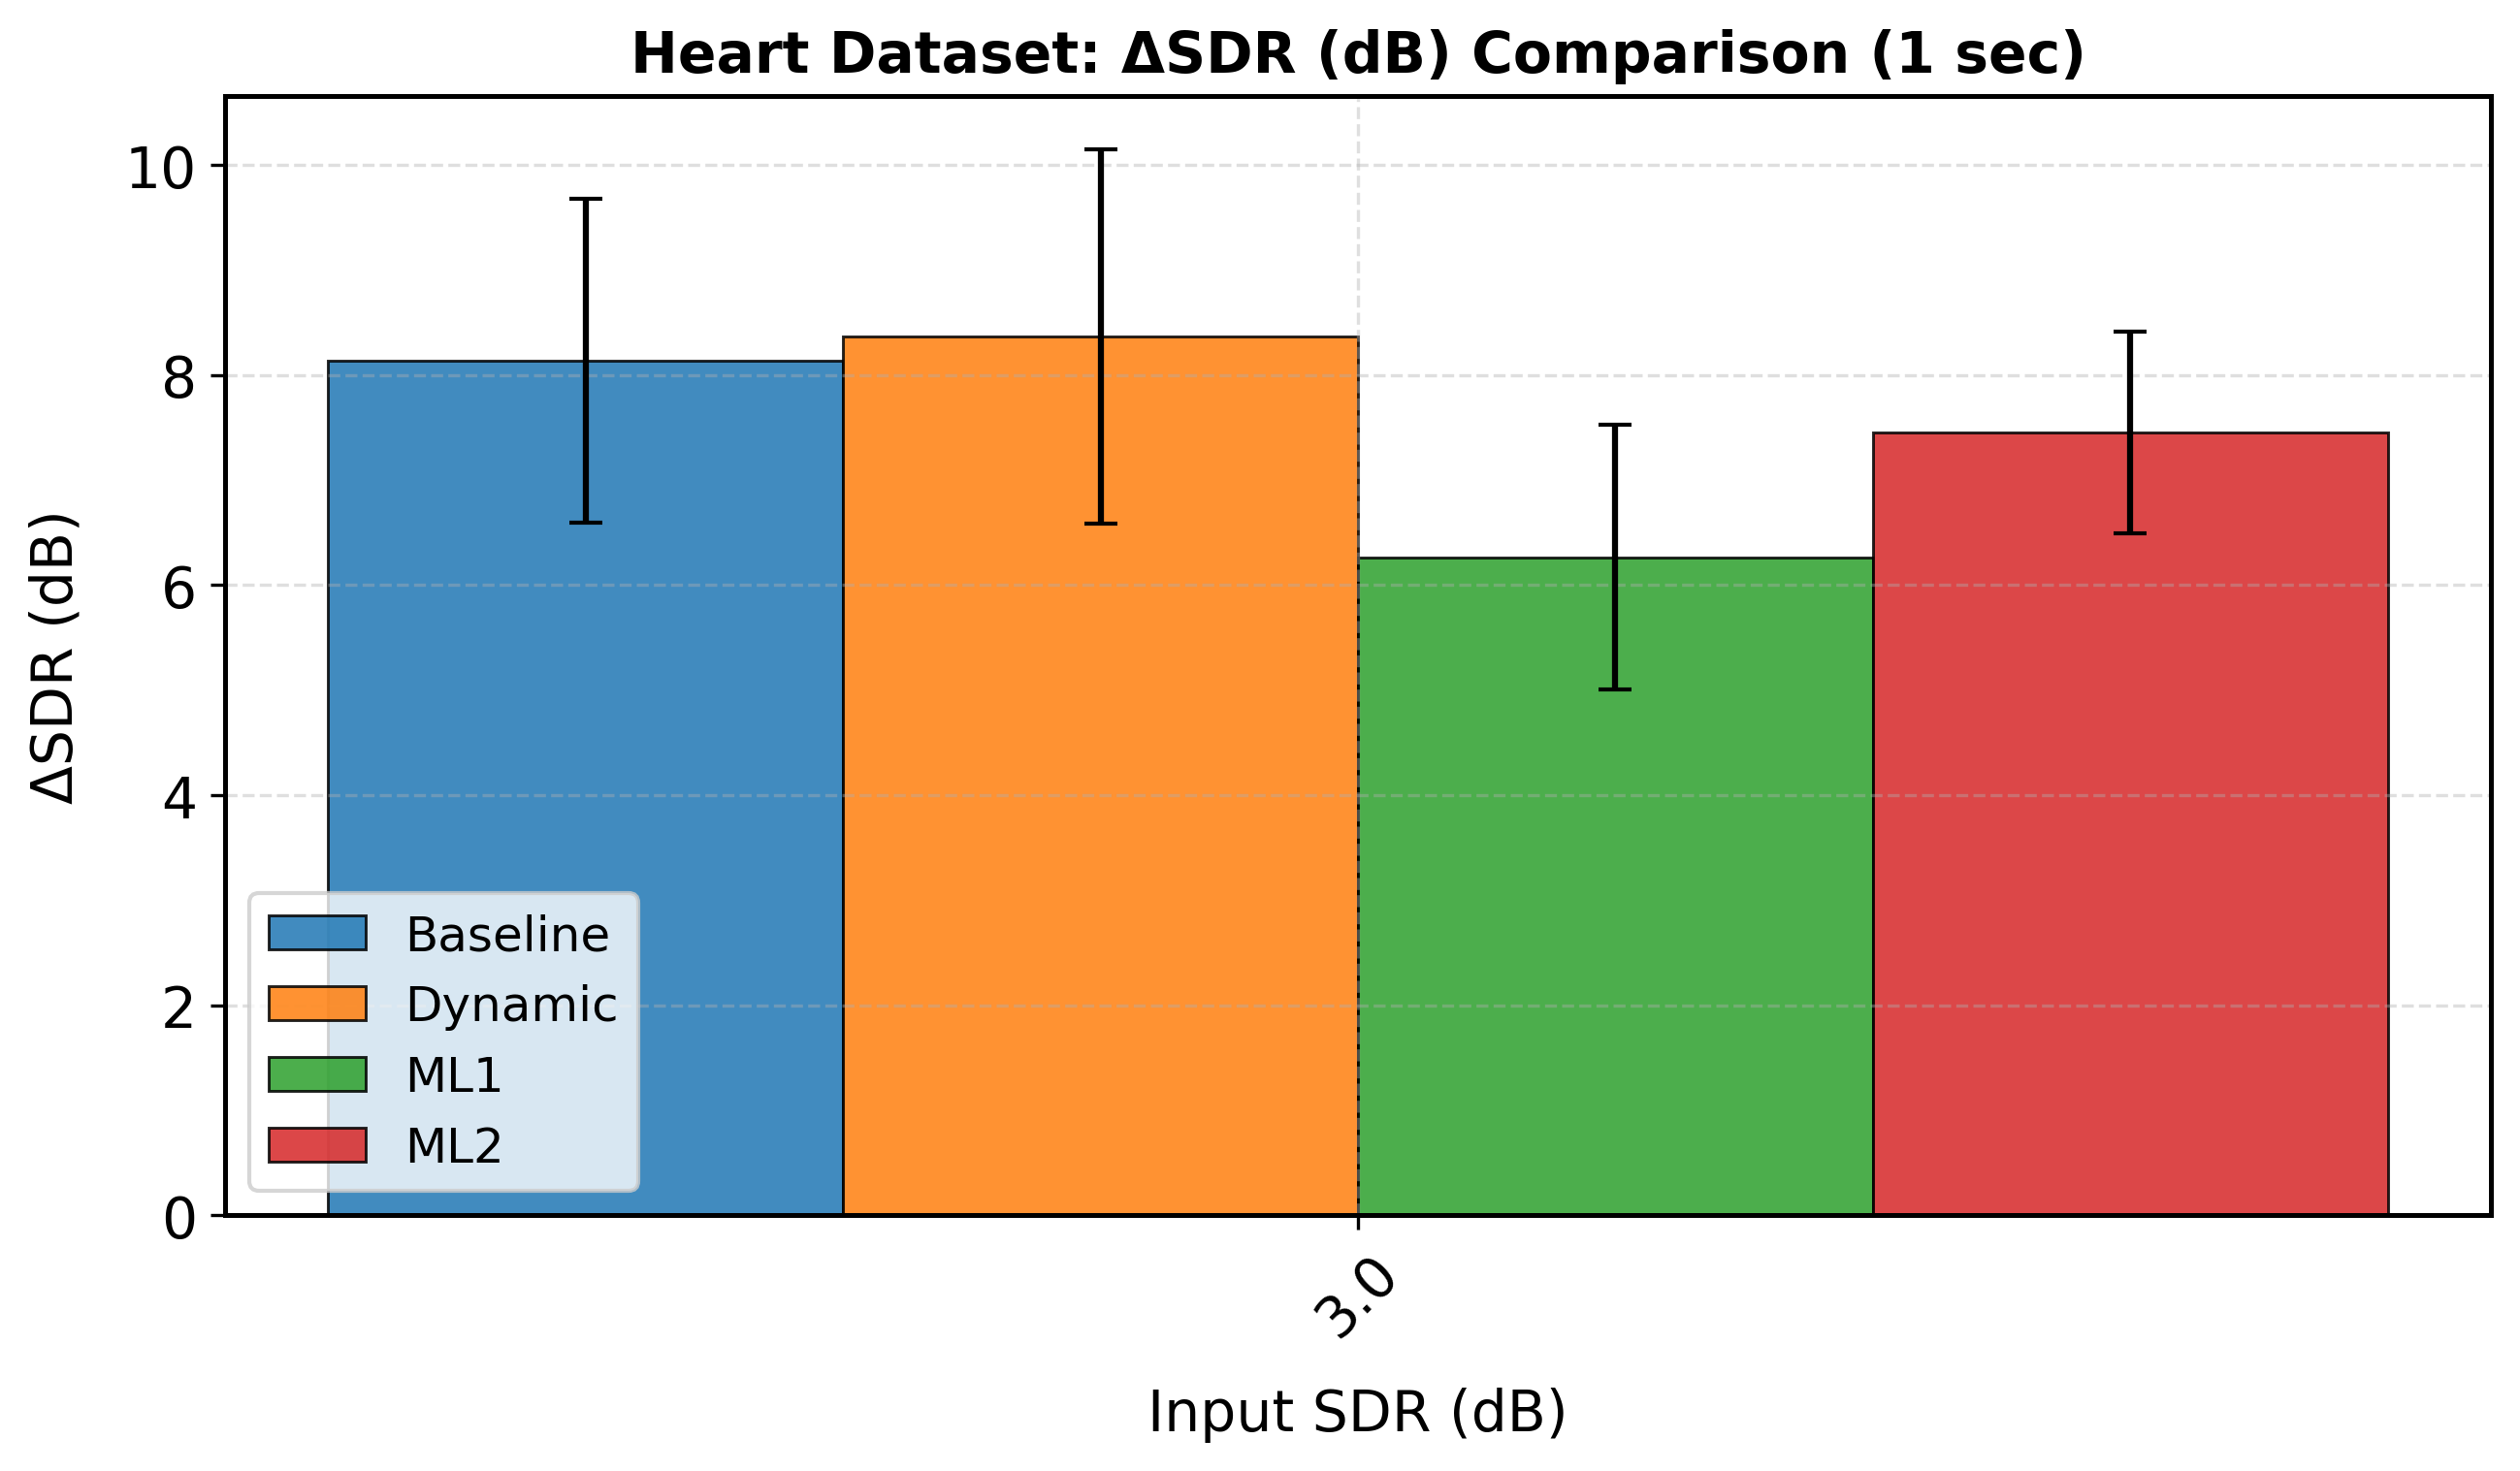

Values plotted in this chart, from the file beside it:
sdr_orig_rounded, mean, std, Model, Duration, Metric
3.0, 8.138, 1.544, Baseline, 1.0, delta_sdr
3.0, 8.366, 1.783, Dynamic, 1.0, delta_sdr
3.0, 6.265, 1.258, ML1, 1.0, delta_sdr
3.0, 7.456, 0.9599, ML2, 1.0, delta_sdr
